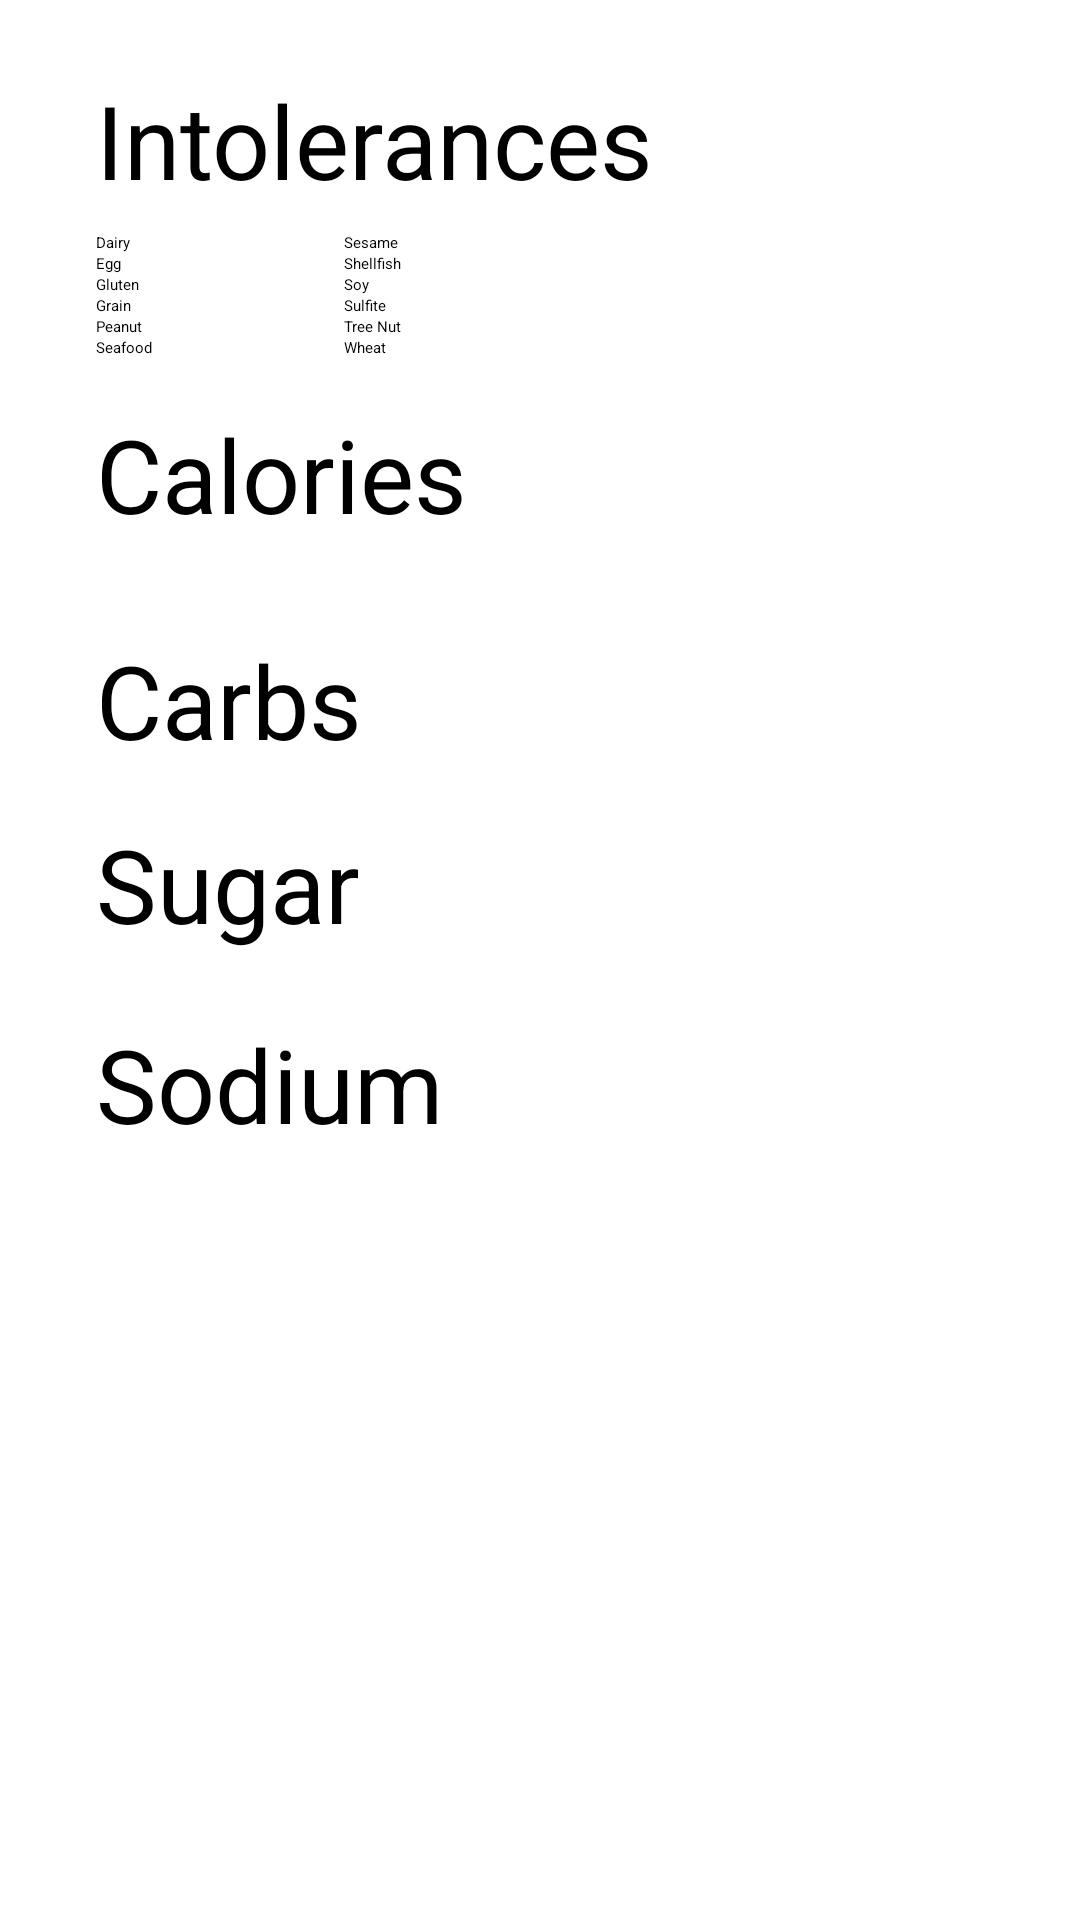

Android layout source for this screen:
<!-- AndroidManifest.xml: application theme Theme.ToDoSQLite -->
<!-- res/layout/fragment_pref.xml -->
<?xml version="1.0" encoding="utf-8"?>
<FrameLayout xmlns:android="http://schemas.android.com/apk/res/android"
    xmlns:app="http://schemas.android.com/apk/res-auto"
    xmlns:tools="http://schemas.android.com/tools"
    android:layout_width="match_parent"
    android:layout_height="match_parent"
    android:background="#A3FFFFFF"
    tools:context=".prefFragment">

    <androidx.constraintlayout.widget.ConstraintLayout
        android:layout_width="match_parent"
        android:layout_height="match_parent"
        android:background="#70FFFFFF">

        <TextView
            android:id="@+id/textView2"
            android:layout_width="0dp"
            android:layout_height="wrap_content"
            android:layout_marginStart="32dp"
            android:layout_marginTop="8dp"
            android:text="Intolerances"
            android:textSize="34sp"
            app:layout_constraintEnd_toEndOf="parent"
            app:layout_constraintStart_toStartOf="parent"
            app:layout_constraintTop_toBottomOf="@+id/imageButton2" />

        <LinearLayout
            android:id="@+id/linearLayout"
            android:layout_width="0dp"
            android:layout_height="wrap_content"
            android:layout_marginStart="32dp"
            android:layout_marginTop="8dp"
            android:dividerPadding="200dp"
            android:gravity="center|left"
            android:orientation="horizontal"
            app:layout_constraintEnd_toEndOf="parent"
            app:layout_constraintStart_toStartOf="parent"
            app:layout_constraintTop_toBottomOf="@+id/textView2">

            <LinearLayout
                android:layout_width="wrap_content"
                android:layout_height="wrap_content"
                android:layout_marginRight="64dp"
                android:dividerPadding="200dp"
                android:orientation="vertical">

                <CheckBox
                    android:id="@+id/checkBox1"
                    android:layout_width="match_parent"
                    android:layout_height="wrap_content"
                    android:text="Dairy" />

                <CheckBox
                    android:id="@+id/checkBox2"
                    android:layout_width="match_parent"
                    android:layout_height="wrap_content"
                    android:text="Egg" />

                <CheckBox
                    android:id="@+id/checkBox3"
                    android:layout_width="match_parent"
                    android:layout_height="wrap_content"
                    android:text="Gluten" />

                <CheckBox
                    android:id="@+id/checkBox4"
                    android:layout_width="match_parent"
                    android:layout_height="wrap_content"
                    android:text="Grain" />

                <CheckBox
                    android:id="@+id/checkBox5"
                    android:layout_width="match_parent"
                    android:layout_height="wrap_content"
                    android:text="Peanut" />

                <CheckBox
                    android:id="@+id/checkBox6"
                    android:layout_width="wrap_content"
                    android:layout_height="wrap_content"
                    android:text="Seafood" />

            </LinearLayout>

            <LinearLayout
                android:layout_width="wrap_content"
                android:layout_height="wrap_content"
                android:orientation="vertical">

                <CheckBox
                    android:id="@+id/checkBox7"
                    android:layout_width="match_parent"
                    android:layout_height="wrap_content"
                    android:text="Sesame" />

                <CheckBox
                    android:id="@+id/checkBox8"
                    android:layout_width="match_parent"
                    android:layout_height="wrap_content"
                    android:text="Shellfish" />

                <CheckBox
                    android:id="@+id/checkBox9"
                    android:layout_width="match_parent"
                    android:layout_height="wrap_content"
                    android:text="Soy" />

                <CheckBox
                    android:id="@+id/checkBox10"
                    android:layout_width="match_parent"
                    android:layout_height="wrap_content"
                    android:text="Sulfite" />

                <CheckBox
                    android:id="@+id/checkBox11"
                    android:layout_width="wrap_content"
                    android:layout_height="wrap_content"
                    android:text="Tree Nut" />

                <CheckBox
                    android:id="@+id/checkBox12"
                    android:layout_width="match_parent"
                    android:layout_height="wrap_content"
                    android:text="Wheat" />

            </LinearLayout>
        </LinearLayout>

        <TextView
            android:id="@+id/textView3"
            android:layout_width="0dp"
            android:layout_height="wrap_content"
            android:layout_marginStart="32dp"
            android:layout_marginTop="16dp"
            android:text="Calories"
            android:textSize="34sp"
            app:layout_constraintEnd_toEndOf="parent"
            app:layout_constraintStart_toStartOf="parent"
            app:layout_constraintTop_toBottomOf="@+id/linearLayout" />

        <SeekBar
            android:id="@+id/seekBar"
            android:layout_width="350dp"
            android:layout_height="14dp"
            android:layout_marginTop="8dp"
            app:layout_constraintBottom_toTopOf="@+id/textView4"
            app:layout_constraintEnd_toEndOf="parent"
            app:layout_constraintStart_toStartOf="parent"
            app:layout_constraintTop_toBottomOf="@+id/textView3" />

        <TextView
            android:id="@+id/textView4"
            android:layout_width="0dp"
            android:layout_height="wrap_content"
            android:layout_marginStart="32dp"
            android:layout_marginTop="8dp"
            android:text="Carbs"
            android:textSize="34sp"
            app:layout_constraintEnd_toEndOf="parent"
            app:layout_constraintStart_toStartOf="parent"
            app:layout_constraintTop_toBottomOf="@+id/seekBar" />

        <SeekBar
            android:id="@+id/seekBar2"
            android:layout_width="350dp"
            android:layout_height="wrap_content"
            android:layout_marginTop="8dp"
            app:layout_constraintEnd_toEndOf="parent"
            app:layout_constraintStart_toStartOf="parent"
            app:layout_constraintTop_toBottomOf="@+id/textView4" />

        <TextView
            android:id="@+id/textView5"
            android:layout_width="0dp"
            android:layout_height="wrap_content"
            android:layout_marginStart="32dp"
            android:layout_marginTop="8dp"
            android:text="Sugar"
            android:textSize="34sp"
            app:layout_constraintEnd_toEndOf="parent"
            app:layout_constraintStart_toStartOf="parent"
            app:layout_constraintTop_toBottomOf="@+id/seekBar2" />

        <ImageButton
            android:id="@+id/imageButton2"
            android:layout_width="wrap_content"
            android:layout_height="wrap_content"
            android:layout_marginTop="16dp"
            android:layout_marginEnd="16dp"
            android:src="@drawable/baseline_menu_light_24"
            app:layout_constraintEnd_toEndOf="parent"
            app:layout_constraintTop_toTopOf="parent" />

        <SeekBar
            android:id="@+id/seekBar5"
            android:layout_width="350dp"
            android:layout_height="wrap_content"
            android:layout_marginTop="8dp"
            app:layout_constraintEnd_toEndOf="parent"
            app:layout_constraintStart_toStartOf="parent"
            app:layout_constraintTop_toBottomOf="@+id/textView5" />

        <TextView
            android:id="@+id/textView6"
            android:layout_width="0dp"
            android:layout_height="wrap_content"
            android:layout_marginStart="32dp"
            android:layout_marginTop="8dp"
            android:text="Sodium"
            android:textSize="34sp"
            app:layout_constraintBottom_toTopOf="@+id/seekBar4"
            app:layout_constraintEnd_toEndOf="parent"
            app:layout_constraintHorizontal_bias="1.0"
            app:layout_constraintStart_toStartOf="parent"
            app:layout_constraintTop_toBottomOf="@+id/seekBar5"
            app:layout_constraintVertical_bias="0.03" />

        <SeekBar
            android:id="@+id/seekBar4"
            android:layout_width="350dp"
            android:layout_height="wrap_content"
            android:layout_marginBottom="84dp"
            app:layout_constraintBottom_toBottomOf="parent"
            app:layout_constraintEnd_toEndOf="parent"
            app:layout_constraintStart_toStartOf="parent" />

    </androidx.constraintlayout.widget.ConstraintLayout>
</FrameLayout>
<!-- resources referenced by this layout -->
<resources>
  <style name="Theme.ToDoSQLite" parent="Theme.MaterialComponents.DayNight.DarkActionBar">
          
          <item name="colorPrimary">@color/purple_200</item>
          <item name="colorPrimaryVariant">@color/purple_700</item>
          <item name="colorOnPrimary">@color/black</item>
          
          <item name="colorSecondary">@color/teal_200</item>
          <item name="colorSecondaryVariant">@color/teal_200</item>
          <item name="colorOnSecondary">@color/black</item>
          
          <item name="android:statusBarColor">?attr/colorPrimaryVariant</item>
          
      </style>
  <!-- not gathered from this repository: default colours our renderer supplied (Android Studio template values) -->
  <color name="purple_200">#FFBB86FC</color>
  <color name="purple_700">#FF3700B3</color>
  <color name="teal_200">#FF03DAC5</color>
  <color name="black">#FF000000</color>
</resources>
